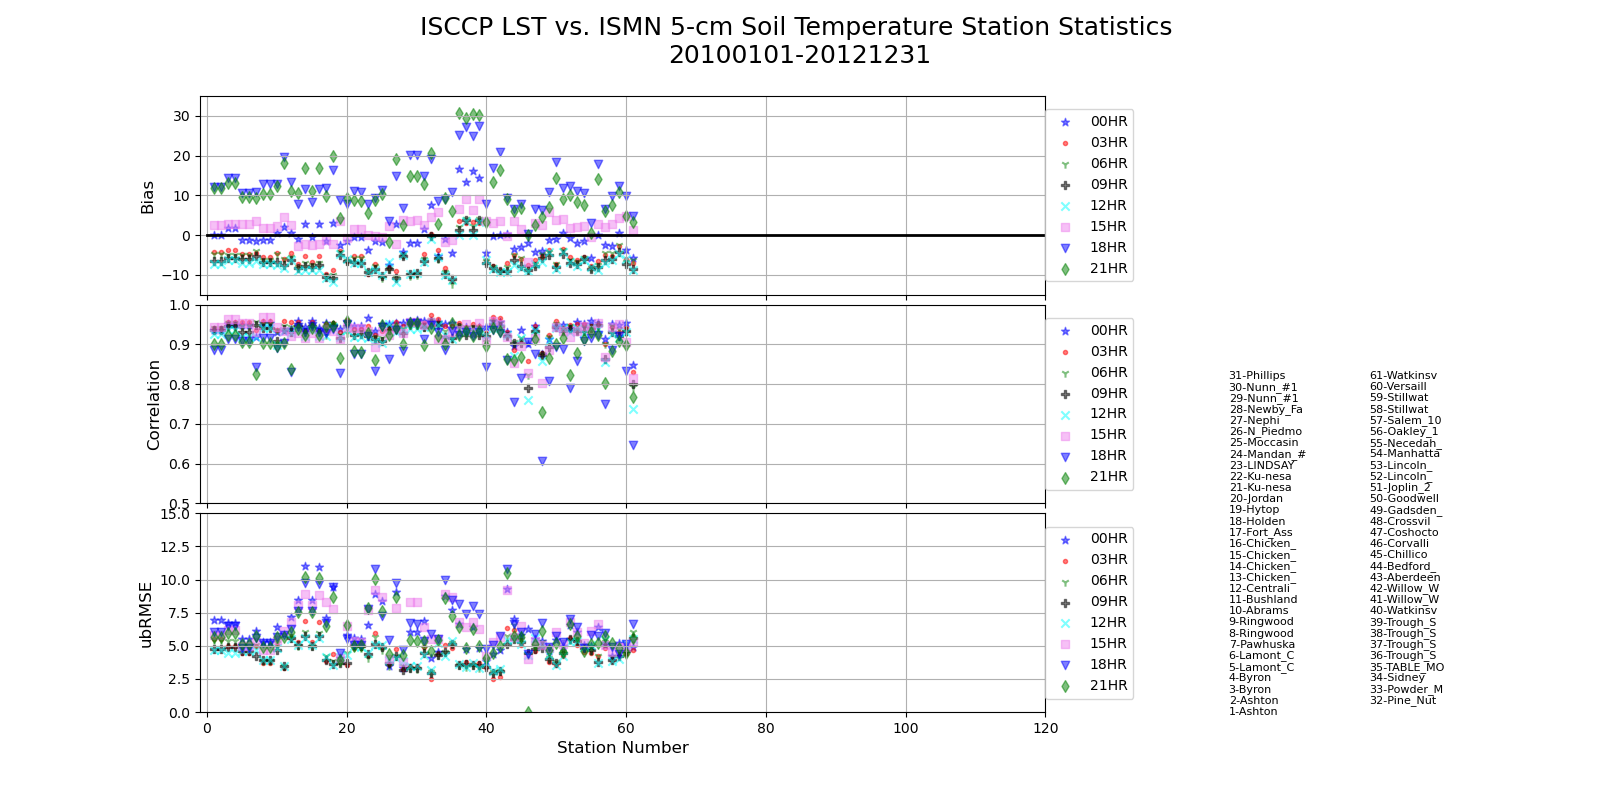

Values plotted in this chart, from the file beside it:
, Ashton, Ashton, Byron, Byron, Lamont_C, Lamont_C, Pawhuska, Ringwood, Ringwood, Abrams, Bushland, Centrali, Chicken_, Chicken_, Chicken_, Chicken_, Fort_Ass, Holden, Hytop, Jordan, Ku-nesa, Ku-nesa, LINDSAY
0, 0.1036, 0.1036, 1.878, 1.878, -1.225, -1.225, -1.495, -1.196, -1.196, 0.5361, 2.13, 0.5187, -0.8585, 2.726, -0.3759, 2.727, -1.427, 3.017, -2.522, -1.54, -0.5294, -0.5174, -3.834
1, -4.375, -4.375, -3.735, -3.735, -4.807, -4.807, -4.63, -5.622, -5.622, -4.408, -5.932, -4.609, -7.229, -5.344, -6.851, -5.349, -9.765, -8.901, -3.984, -6.577, -5.245, -5.315, -9.717
2, -4.725, -4.725, -5.004, -5.004, -4.887, -4.887, -4.115, -6.316, -6.316, -4.798, -6.078, -5.432, -7.988, -6.996, -7.623, -6.985, -10.28, -9.972, -4.287, -6.428, -5.731, -5.768, -9.036
3, -6.551, -6.551, -5.877, -5.877, -6.058, -6.058, -5.269, -6.743, -6.743, -6.659, -7.552, -6.337, -8.273, -7.65, -7.906, -7.609, -10.56, -10.82, -4.959, -6.469, -6.869, -6.898, -9.328
4, -7.261, -7.261, -6.349, -6.349, -6.927, -6.927, -6.405, -7.385, -7.385, -7.51, -8.385, -6.365, -9.083, -8.691, -8.686, -8.675, -10.9, -11.68, -4.845, -6.099, -6.947, -6.909, -9.183
5, 2.634, 2.634, 2.872, 2.872, 2.859, 2.859, 3.487, 1.771, 1.771, 2.187, 4.635, 2.63, -2.84, -2.349, -2.503, -2.316, -1.187, -2.167, 3.669, -0.6657, 1.553, 1.544, -0.1003
6, 12.08, 12.08, 14.39, 14.39, 10.48, 10.48, 10.84, 12.74, 12.74, 12.82, 19.7, 13.43, 7.95, 11.54, 8.318, 11.49, 11.97, 16.47, 8.771, 7.708, 10.98, 10.93, 7.761
7, 11.95, 11.95, 13.06, 13.06, 9.518, 9.518, 9.408, 10.39, 10.39, 12.48, 18.25, 11.07, 10.55, 16.88, 11.08, 16.8, 9.955, 19.93, 4.397, 9.225, 8.742, 8.646, 5.592
